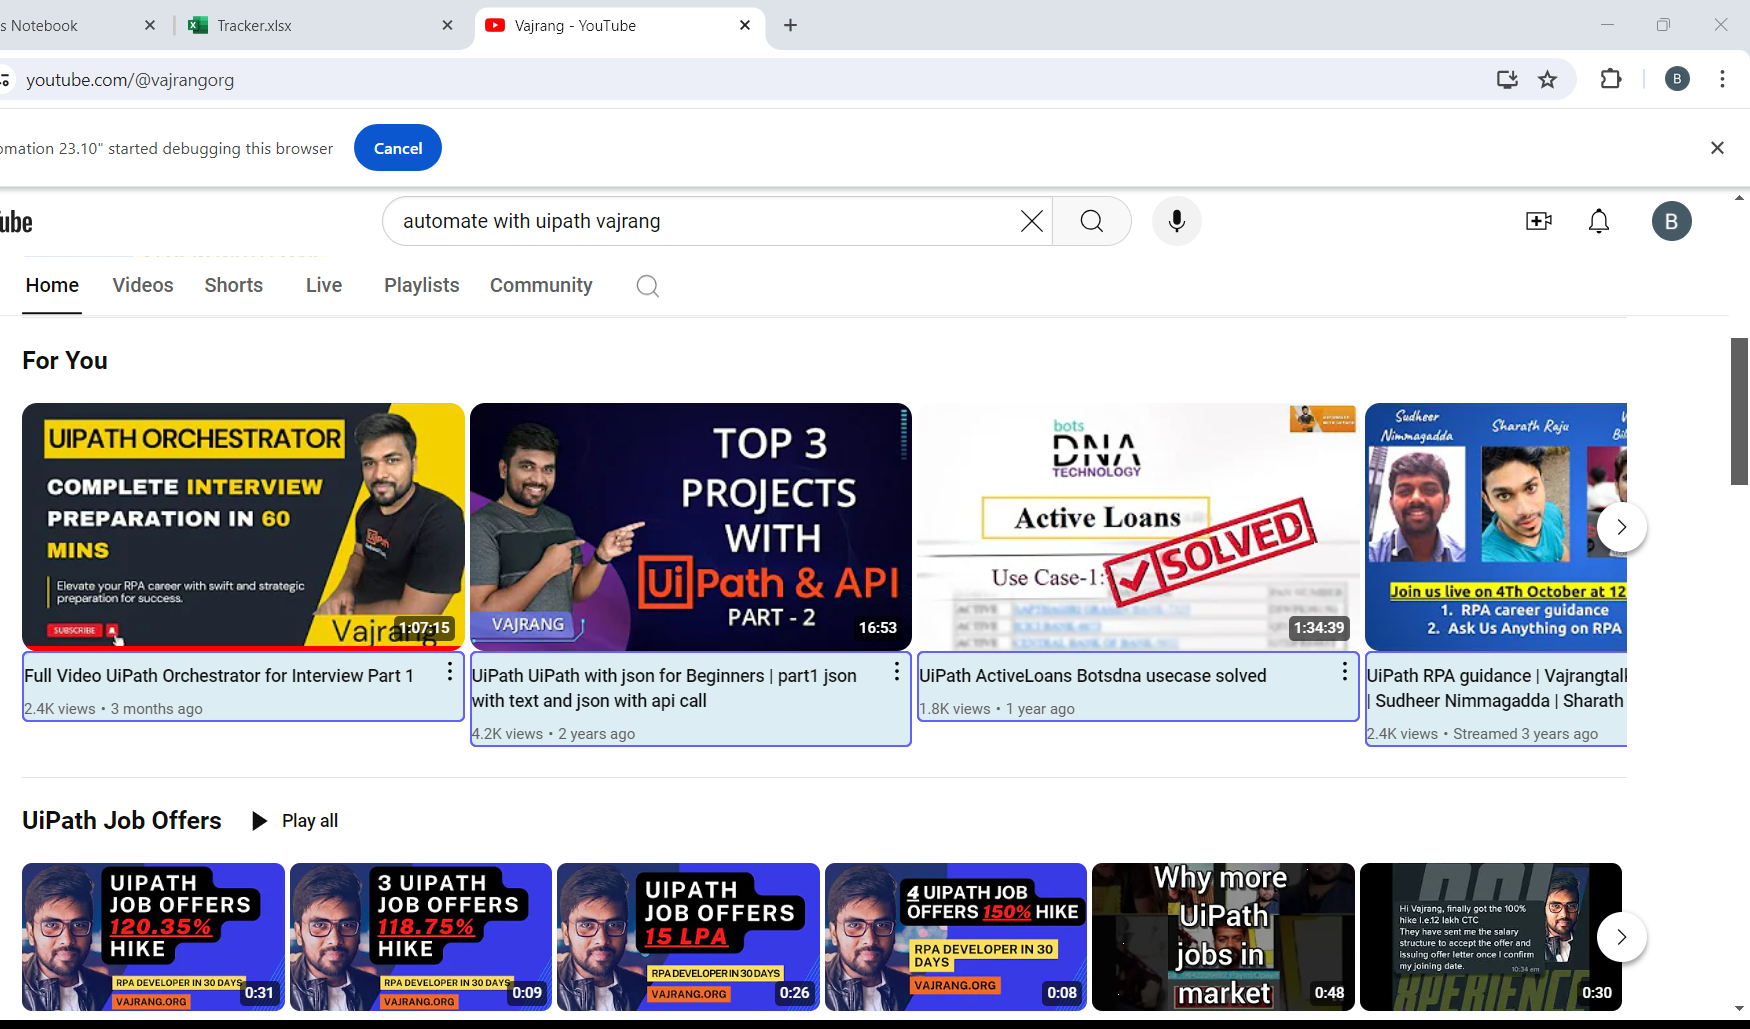
Task: Extract the information from Youtube(Automate with Uipath Channel), TItle, view and month and print the result in excel .
Workflow: Main

Step 1: get-text from the element 'items' in window 'Vajrang - YouTube' (chrome.exe)
